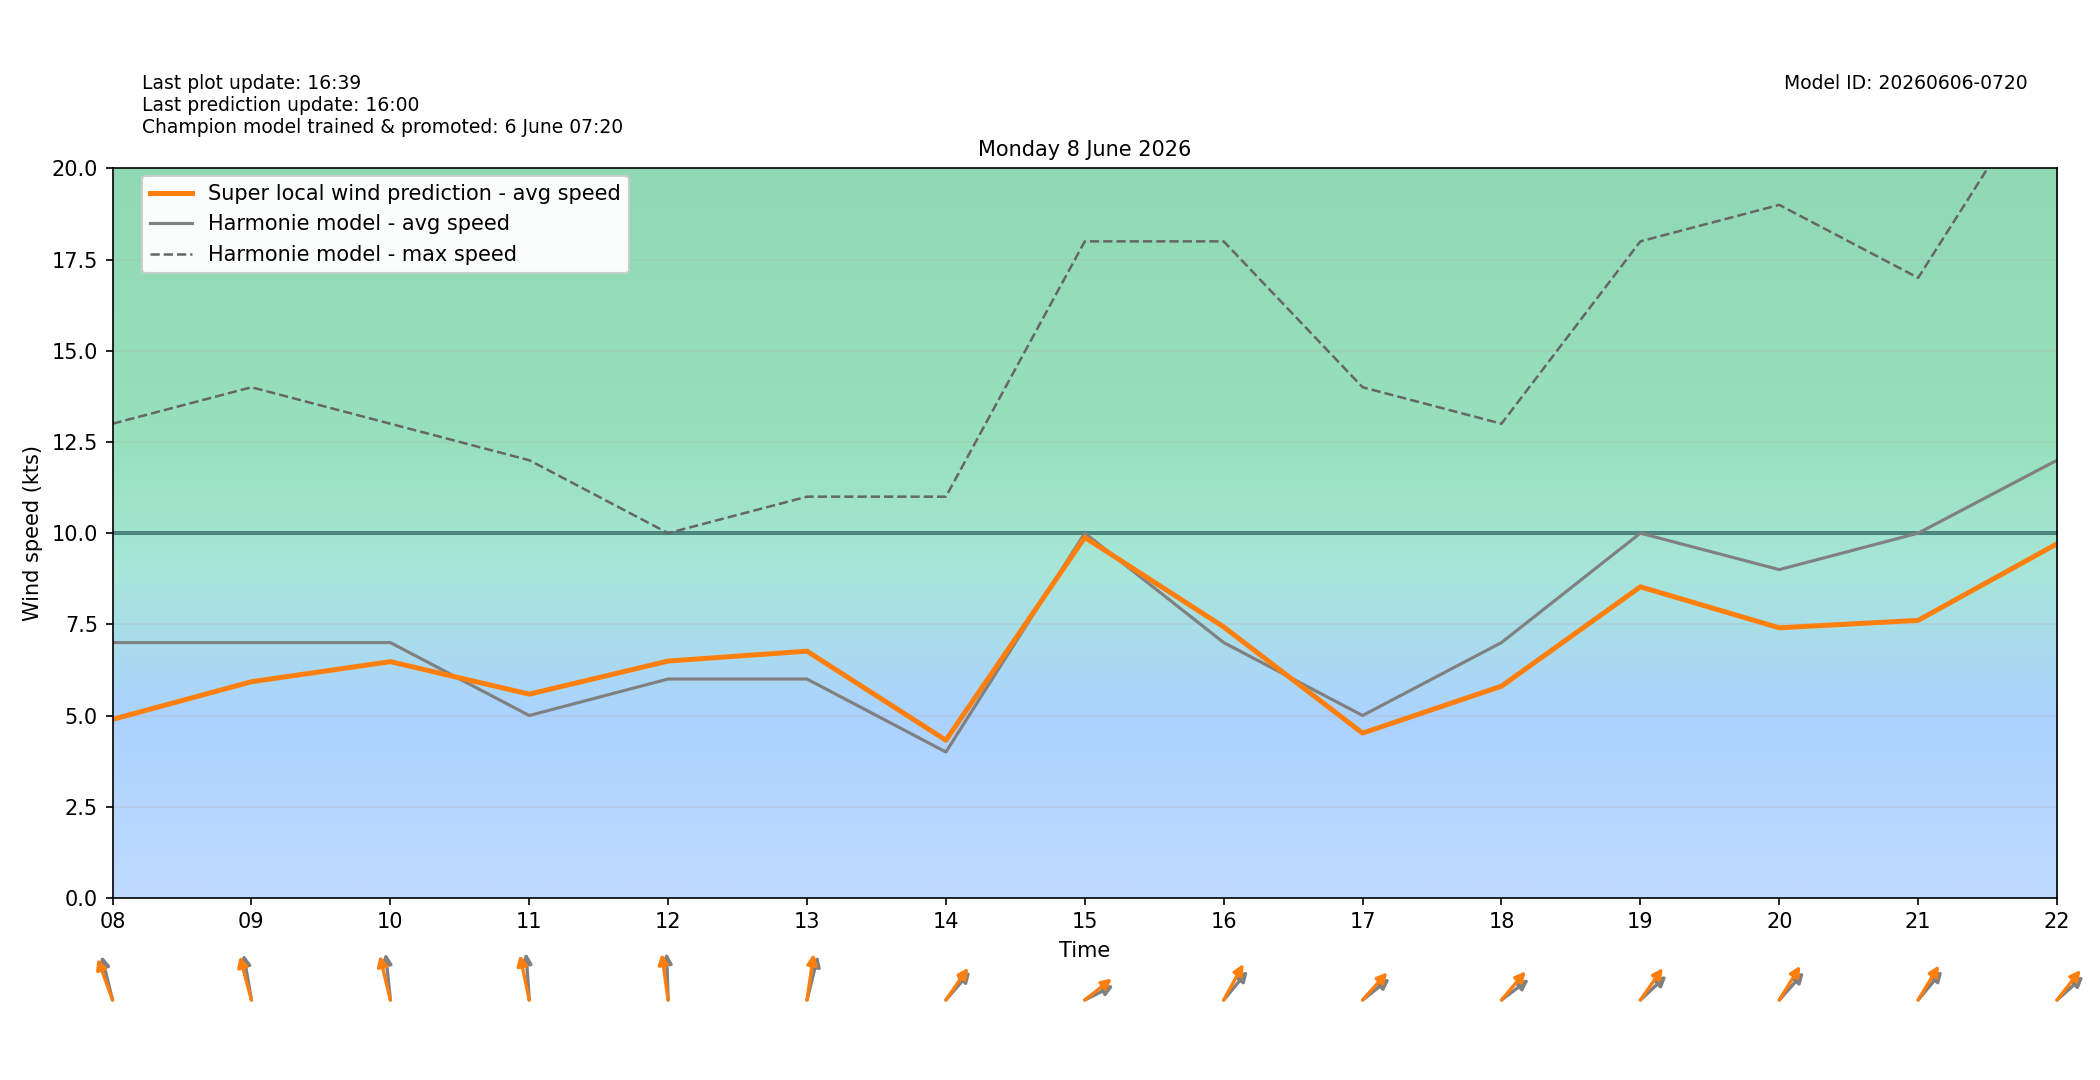

Values plotted in this chart, from the file beside it:
target_time_utc, target_time_local, hour_utc, hour_local, forecast_wind_speed, forecast_wind_min, forecast_wind_max, lstm_pred_wind_speed, delta_speed_lstm_minus_forecast, forecast_wind_dir_deg, lstm_pred_wind_dir_deg, delta_dir_lstm_minus_forecast
2026-06-07T22:00:00Z, 2026-06-08T00:00:00+0200, 22, 00, 5.0, 5.0, 9.0, 1.949, -3.051, 182.0, 176.1, -5.886
2026-06-07T23:00:00Z, 2026-06-08T01:00:00+0200, 23, 01, 5.0, 5.0, 9.0, 1.862, -3.138, 180.0, 172.8, -7.159
2026-06-08T00:00:00Z, 2026-06-08T02:00:00+0200, 00, 02, 5.0, 5.0, 8.0, 1.583, -3.417, 169.0, 165.7, -3.322
2026-06-08T01:00:00Z, 2026-06-08T03:00:00+0200, 01, 03, 5.0, 5.0, 9.0, 1.787, -3.213, 170.0, 161.7, -8.296
2026-06-08T02:00:00Z, 2026-06-08T04:00:00+0200, 02, 04, 5.0, 5.0, 9.0, 1.944, -3.056, 180.0, 173.4, -6.578
2026-06-08T03:00:00Z, 2026-06-08T05:00:00+0200, 03, 05, 5.0, 5.0, 9.0, 1.888, -3.112, 159.0, 151.3, -7.654
2026-06-08T04:00:00Z, 2026-06-08T06:00:00+0200, 04, 06, 5.0, 5.0, 9.0, 2.115, -2.885, 154.0, 145.3, -8.732
2026-06-08T05:00:00Z, 2026-06-08T07:00:00+0200, 05, 07, 6.0, 6.0, 12.0, 3.686, -2.314, 164.0, 155.2, -8.804
2026-06-08T06:00:00Z, 2026-06-08T08:00:00+0200, 06, 08, 7.0, 7.0, 13.0, 4.894, -2.106, 159.0, 150.5, -8.462
2026-06-08T07:00:00Z, 2026-06-08T09:00:00+0200, 07, 09, 7.0, 7.0, 14.0, 5.926, -1.074, 165.0, 157.4, -7.572
2026-06-08T08:00:00Z, 2026-06-08T10:00:00+0200, 08, 10, 7.0, 7.0, 13.0, 6.476, -0.5235, 171.0, 159.7, -11.34
2026-06-08T09:00:00Z, 2026-06-08T11:00:00+0200, 09, 11, 5.0, 5.0, 12.0, 5.586, 0.5857, 174.0, 162.1, -11.88
2026-06-08T10:00:00Z, 2026-06-08T12:00:00+0200, 10, 12, 6.0, 6.0, 10.0, 6.493, 0.4931, 177.0, 167.9, -9.099
2026-06-08T11:00:00Z, 2026-06-08T13:00:00+0200, 11, 13, 6.0, 6.0, 11.0, 6.764, 0.764, 201.0, 192.6, -8.355
2026-06-08T12:00:00Z, 2026-06-08T14:00:00+0200, 12, 14, 4.0, 4.0, 11.0, 4.322, 0.3223, 233.0, 227, -5.975
2026-06-08T13:00:00Z, 2026-06-08T15:00:00+0200, 13, 15, 10.0, 10.0, 18.0, 9.883, -0.1167, 252.0, 243, -8.962
2026-06-08T14:00:00Z, 2026-06-08T16:00:00+0200, 14, 16, 7.0, 7.0, 18.0, 7.428, 0.4283, 232.0, 220.4, -11.63
2026-06-08T15:00:00Z, 2026-06-08T17:00:00+0200, 15, 17, 5.0, 5.0, 14.0, 4.518, -0.4825, 243.0, 234.2, -8.778
2026-06-08T16:00:00Z, 2026-06-08T18:00:00+0200, 16, 18, 7.0, 7.0, 13.0, 5.804, -1.196, 244.0, 232.6, -11.41
2026-06-08T17:00:00Z, 2026-06-08T19:00:00+0200, 17, 19, 10.0, 10.0, 18.0, 8.528, -1.472, 239.0, 227.5, -11.54
2026-06-08T18:00:00Z, 2026-06-08T20:00:00+0200, 18, 20, 9.0, 9.0, 19.0, 7.405, -1.595, 234.0, 223.8, -10.2
2026-06-08T19:00:00Z, 2026-06-08T21:00:00+0200, 19, 21, 10.0, 10.0, 17.0, 7.609, -2.391, 232.0, 223.1, -8.902
2026-06-08T20:00:00Z, 2026-06-08T22:00:00+0200, 20, 22, 12.0, 12.0, 23.0, 9.708, -2.292, 240.0, 230.5, -9.493
2026-06-08T21:00:00Z, 2026-06-08T23:00:00+0200, 21, 23, 7.0, 7.0, 24.0, 4.997, -2.003, 251.0, 243.6, -7.385
